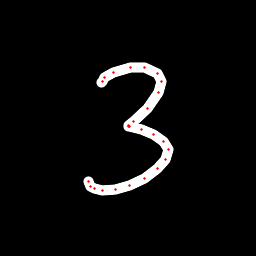

Source data for this figure (header and first rows):
x, y, hover, eod
101.6, 82.95, 0.0, 0.0
102.3, 81.06, 0.0, 0.0
104.6, 77.65, 0.0, 0.0
113.7, 72.68, 0.0, 0.0
130.5, 67.76, 0.0, 0.0
144.5, 67.81, 0.0, 0.0
157.3, 73.53, 0.0, 0.0
161.7, 81.65, 0.0, 0.0
158.7, 92.7, 0.0, 0.0
147.2, 108.9, 0.0, 0.0
133.3, 121.3, 0.0, 0.0
128.7, 125.4, 0.0, 0.0
128.5, 126.1, 0.0, 0.0
129.7, 126.7, 0.0, 0.0
141.8, 129.6, 0.0, 0.0
153.8, 134.7, 0.0, 0.0
163.9, 141.6, 0.0, 0.0
168.1, 149.2, 0.0, 0.0
165.6, 159.5, 0.0, 0.0
157.5, 168.5, 0.0, 0.0
144, 178.6, 0.0, 0.0
129.7, 185.2, 0.0, 0.0
115.1, 189.1, 0.0, 0.0
102.1, 190, 0.0, 0.0
94.2, 188.7, 0.0, 0.0
90.37, 186.7, 0.0, 0.0
88.34, 181.6, 0.0, 1.0
